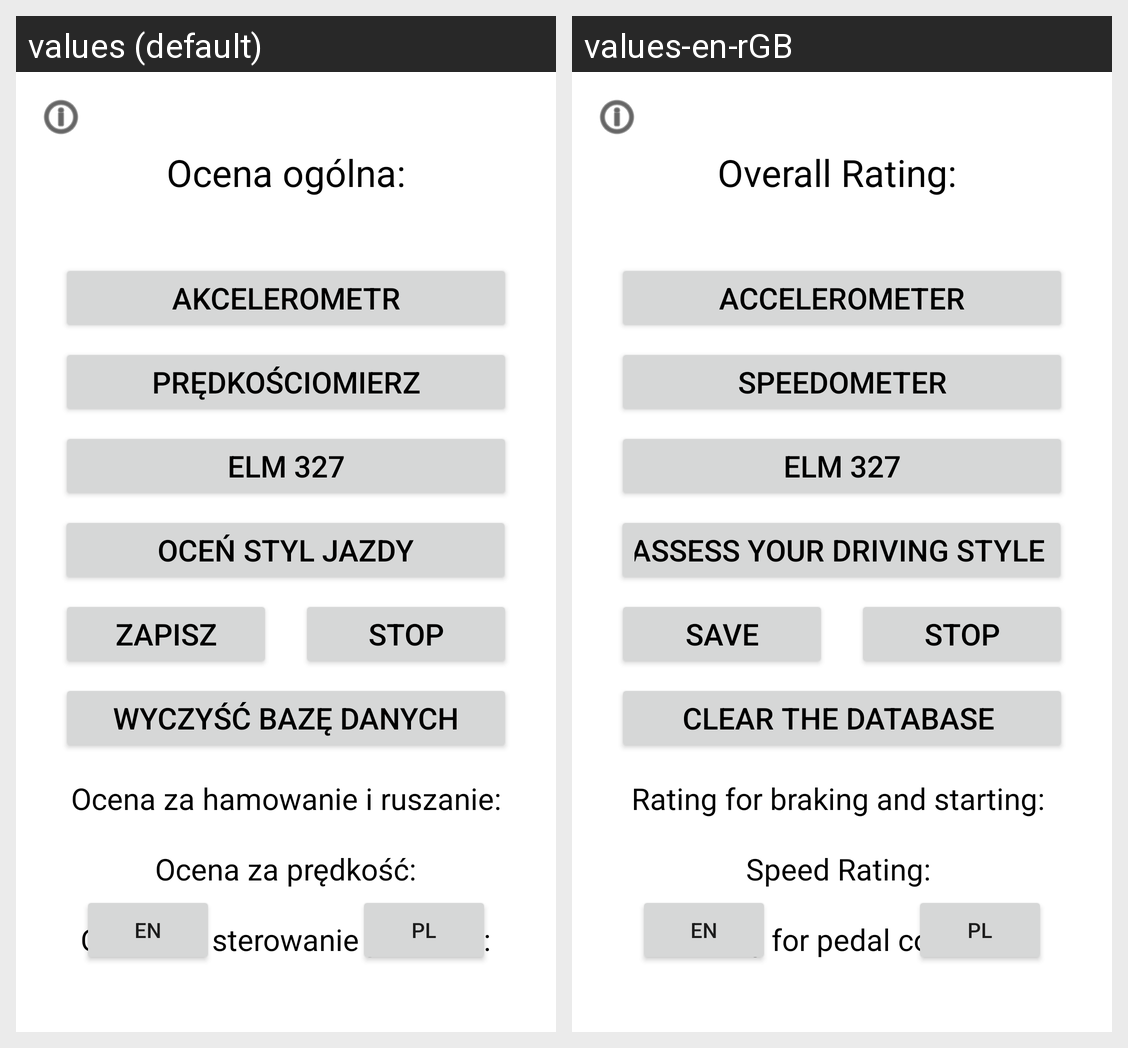

Locale-by-locale string values for the Android screen shown in this grid:
Android screen res/layout/activity_main.xml rendered under 2 locales, left to right: values (default), values-en-rGB. Device: Nexus 5 (rendered at 1080×1920; each locale shown at half size, 540×960, under a caption strip naming it); theme Theme.OcenaStyluJazdy.
Strings drawn on this screen, with the default value and each locale's value (text and hints the layout hard-codes, and strings that could not be matched under every locale, appear in the picture but are not listed):

ratingSummary
  values: Ocena ogólna:
  values-en-rGB: Overall Rating: 

acce
  values: Akcelerometr
  values-en-rGB: Accelerometer

elm
  values: ELM 327
  values-en-rGB: ELM 327  [not translated; the default value is used]

speedometer
  values: Prędkościomierz
  values-en-rGB: Speedometer

loadRating
  values: Oceń styl jazdy
  values-en-rGB: Assess your driving style 

eraseData
  values: Wyczyść bazę danych
  values-en-rGB: Clear the database 

saveData
  values: Zapisz
  values-en-rGB: Save

stop
  values: Stop
  values-en-rGB: Stop  [not translated; the default value is used]

rating1
  values: Ocena za hamowanie i ruszanie:
  values-en-rGB: Rating for braking and starting: 

rating2
  values: Ocena za prędkość:
  values-en-rGB: Speed Rating: 

rating3
  values: Ocena za sterowanie pedałem:
  values-en-rGB: Rating for pedal control:
